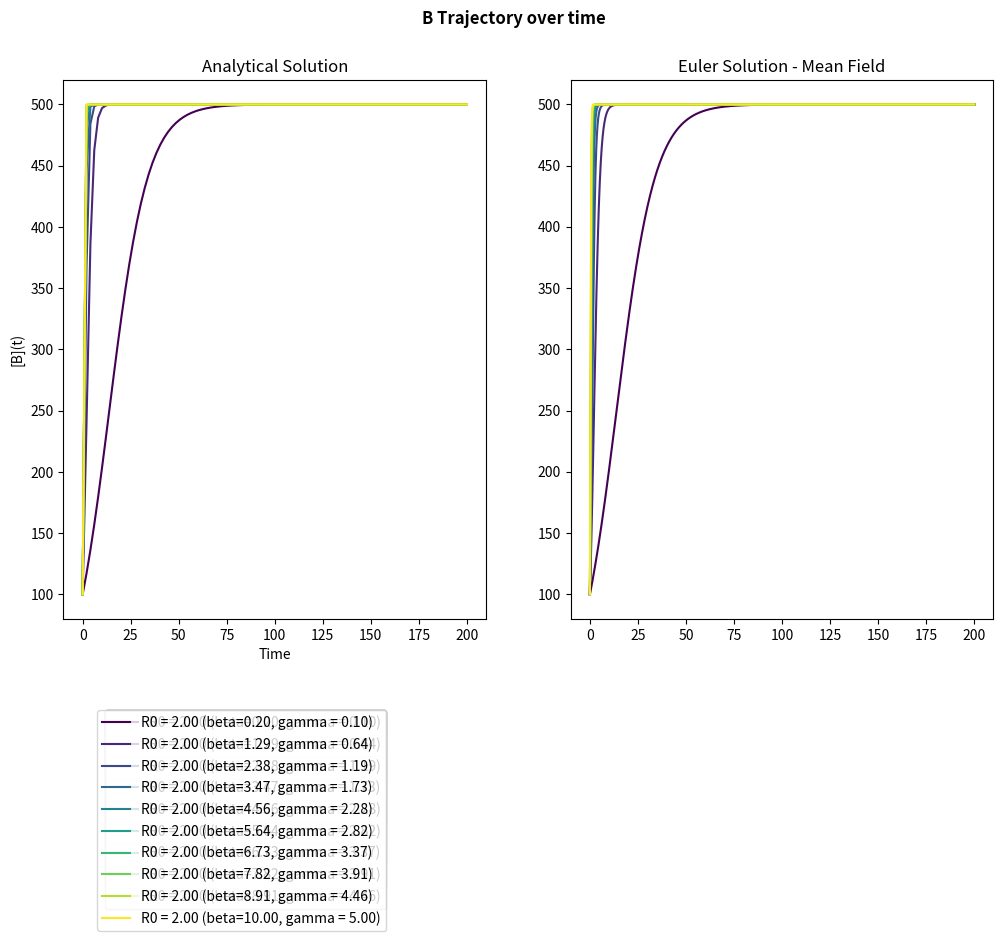

Recreate this plot in Python.
import matplotlib.pyplot as plt
import matplotlib
import numpy as np
#import pandas as pd
from scipy.integrate import odeint

class Differential_System:
    
    # This returns dA/dt and dB/dt given current position Y and parameters
    def dydt_AB(self, Y, t, N, b , g):

        A = Y[0];
        B = Y[1];

        dydt = [(-b*B*A)/N + g*B, (b*B*A)/N - g*B]

        return dydt

    #returns mean field equation
    def dydt_B(self, Y, t, N, b, g):

        b0 = Y

        dydt = b0*(b - g - (b * b0/N))

        return dydt

#Q.2 phase portrait

    def plot_phase_portrait_for_system(self, beta, gamma): 
        
        # Plot phase portrait with few sample trajectories for 
        # function f and parameter value para
        x,y = np.linspace(0,1000,100),np.linspace(0,1000,100)
        A,B = np.meshgrid(x,y) # Make a meshgrid from ranges of x and y
        
        #start points
        start = [[200,800],[400,0], [800,50], [0, 1000]]
        [U,V] = self.dydt_AB([A,B],0,1000, beta, gamma)
        
        fig0, ax0 = plt.subplots()
        
        ax0.set_ylabel('[B]')
        ax0.set_xlabel('[A]')
        
       
        strm = ax0.streamplot(A,B,U,V,color=(.75,.90,.93))
        strms = ax0.streamplot(A,B,U,V, start_points=start, color="crimson", linewidth=2)
        plt.show()
        
        
# Q.2 Equilibria

#equilibria in terms of total population for either state A or B
    def equilibria(self, N, r0):

        B_eq = N*(1-1/r0)
        A_eq = N/r0

        return A_eq, B_eq

#Q.3 
    def bifurcation(self, N, r0s):
        
        A_eq = []
        B_eq = [] 
        
        #looping through r0s to determine their equilibria.
        for r in r0s:
            a, b = self.equilibria(N, r)
            A_eq.append(a)
            B_eq.append(b)
            
        #A*
        plt.plot(r0s, A_eq)
        #B*
        plt.plot(r0s, B_eq)

        plt.legend(["A*","B*"])
        plt.ylim([-1000,1500])
        plt.xlabel("R0")
        plt.ylabel("N")

        #limits taken from current total population size.
        plt.plot(r0s,np.full(len(r0s), N), linewidth=1, color = 'red')
        plt.plot(r0s,np.full(len(r0s), 0), linewidth=1, color = 'red')
        plt.show()        
     
 #Q.5 Plot solutions of [B](t) for various values of R0 and B0

    #analytical solution for [B](t)
    def analytical_bt(self, b0, t, N, beta, gamma):
        
        #common expressions within B(t)
        lam = N*(gamma-beta)
    
        return b0 * lam / ((lam + b0 * beta) * np.exp(lam * t/N ) - b0 * beta)
    
    
    def plot_analytical(self, b0, t, N, beta, gamma):
        
        lam = N*(gamma-beta)
    
        bt = b0 * lam / ((lam + b0 * beta) * np.exp(lam/N *t )) - b0 * beta
        
        plt.plot(t, bt)
        plt.show()
    
    #producing visual comparison of Euler and Analytical
    def bt_rep(self, b0s, N, tmax, gamma, r0s):
        
        t = np.linspace(0, tmax, 1000)
        betas = r0s * gamma
        
        for b0 in b0s:
        
            fig, axs = plt.subplots(1, 2, figsize=(12,7))
            fig.suptitle(f"B Trajectory over time for N={N}, B0={b0}\n\n", fontweight ="bold") 
            
            #setting plot titles and axis
            axs[0].set_title('Analytical Solution')
            axs[1].set_title('Euler Solution - Mean Field')

            axs[0].set_ylabel('[B](t)')
            axs[0].set_xlabel('Time')

            #collecting different colours
            cmap = matplotlib.cm.get_cmap()
            colors=np.linspace(0,1,num=len(r0s)) 

            #looping through betas to produce different converges of B0
            for i in range(len(r0s)):

                #As shown before, unrealistic values of B when r0 < 1, only plotting for realistic equilibria
                if r0s[i] > 1:   
                    a_eq, b_eq = self.equilibria(N, r0s[i])                                                       
                else:
                    b_eq = 0

               #plotting the B* converge points given b_eq is B* = N(1-1/r0) with a marker x
                axs[0].plot(tmax, b_eq, marker = 'x', color=cmap(colors[i]))
                axs[1].plot(tmax, b_eq, marker = 'x', color=cmap(colors[i]))

                #Analytical solution
                bt = self.analytical_bt(b0, t, N, betas[i], gamma)
                axs[0].plot(t, bt, color=cmap(colors[i]), label = f"R0 = {r0s[i]:.2f} (beta={betas[i]:.2f}, gamma = {gamma},x=B*={ b_eq:.2f})")

                #Euler solution
                h = 0.001
                t1 = np.arange(0,tmax+h,h)
                e_bt = np.zeros((len(t1),1)) # pre-allocate 
                e_bt[0]=b0

                #perfomring foward euler
                for j in np.arange(len(t1)-1):
                    e_bt[j+1] = e_bt[j]+h*self.dydt_B(e_bt[j], t1[j], N, betas[i], gamma)

                axs[1].plot(t1, e_bt, color=cmap(colors[i]))

            legend = fig.legend(bbox_to_anchor = (0.4,-0.01))
            plt.show()


            
#Q.5, varying gammas with same r0
    def diff_gamma(self, b0, N, t, gammas, r0):
        
        fig, axs = plt.subplots(1, 2, figsize=(12,7))

        fig.suptitle("""B Trajectory over time\n\n""", fontweight ="bold") 
        
        #setting plot titles and axis
        axs[0].set_title('Analytical Solution')
        axs[1].set_title('Euler Solution - Mean Field')
        
        axs[0].set_ylabel('[B](t)')
        axs[0].set_xlabel('Time')
        
        #collecting different colours
        cmap = matplotlib.cm.get_cmap()
        colors=np.linspace(0,1,num=len(gammas)) 
        
        #loop through the gammas
        for i in range(len(gammas)):
            
            beta = r0 * gammas[i]
            
            #Analytical solution
            bt = self.analytical_bt(b0, t, N, beta, gammas[i])
            axs[0].plot(t, bt, color=cmap(colors[i]), label = f"R0 = {r0:.2f} (beta={beta:.2f}, gamma = {gammas[i]:.2f})")
           
            #Euler solution
            tmax = 200  
            h = 0.01
            t1 = np.arange(0,tmax+h,h)
            e_bt = np.zeros((len(t1),1)) # pre-allocate x, x0=0;
            e_bt[0]=b0
            
            for j in np.arange(len(t1)-1):
                e_bt[j+1] = e_bt[j]+h*self.dydt_B(e_bt[j], t1[j], N, beta, gammas[i])
                
            axs[1].plot(t1, e_bt, color=cmap(colors[i]))

            legend = fig.legend(bbox_to_anchor = (0.4,-0.01))
        plt.show()

#run via the command line with python3 analyticalcode.py
if __name__ == "__main__":
    system = Differential_System()
    
    #phase portait in terms of r0

    #greater than 1
    #system.plot_phase_portrait_for_system(beta = 1.1, gamma = 1)

    #less than 1
    #system.plot_phase_portrait_for_system(beta = 1, gamma = 2)

    #equal to 1
    #system.plot_phase_portrait_for_system(beta = 1, gamma = 1)

    #q3 bifurcation plot
    #system.bifurcation(N = 1000, r0s = np.linspace(0.1,5,100))

    #q.5
    #setting constants for comparing [B](t) for various values of B0s and r0s
    b0s = [100, 250, 400, 600, 800, 950]
    N = 1000
    gamma = 0.5
    r0s = np.linspace(0.1,5.0,10)
    betas = r0s * gamma
    tmax = 200

    #produce visual comparison with analytical and euler
    #system.bt_rep(b0s, N, tmax, gamma, r0s)

    #varying gamma
    system.diff_gamma(b0 = 100, N = 1000, t = np.linspace(0,200,100), gammas = np.linspace(0.1,5,10), r0 = 2)

